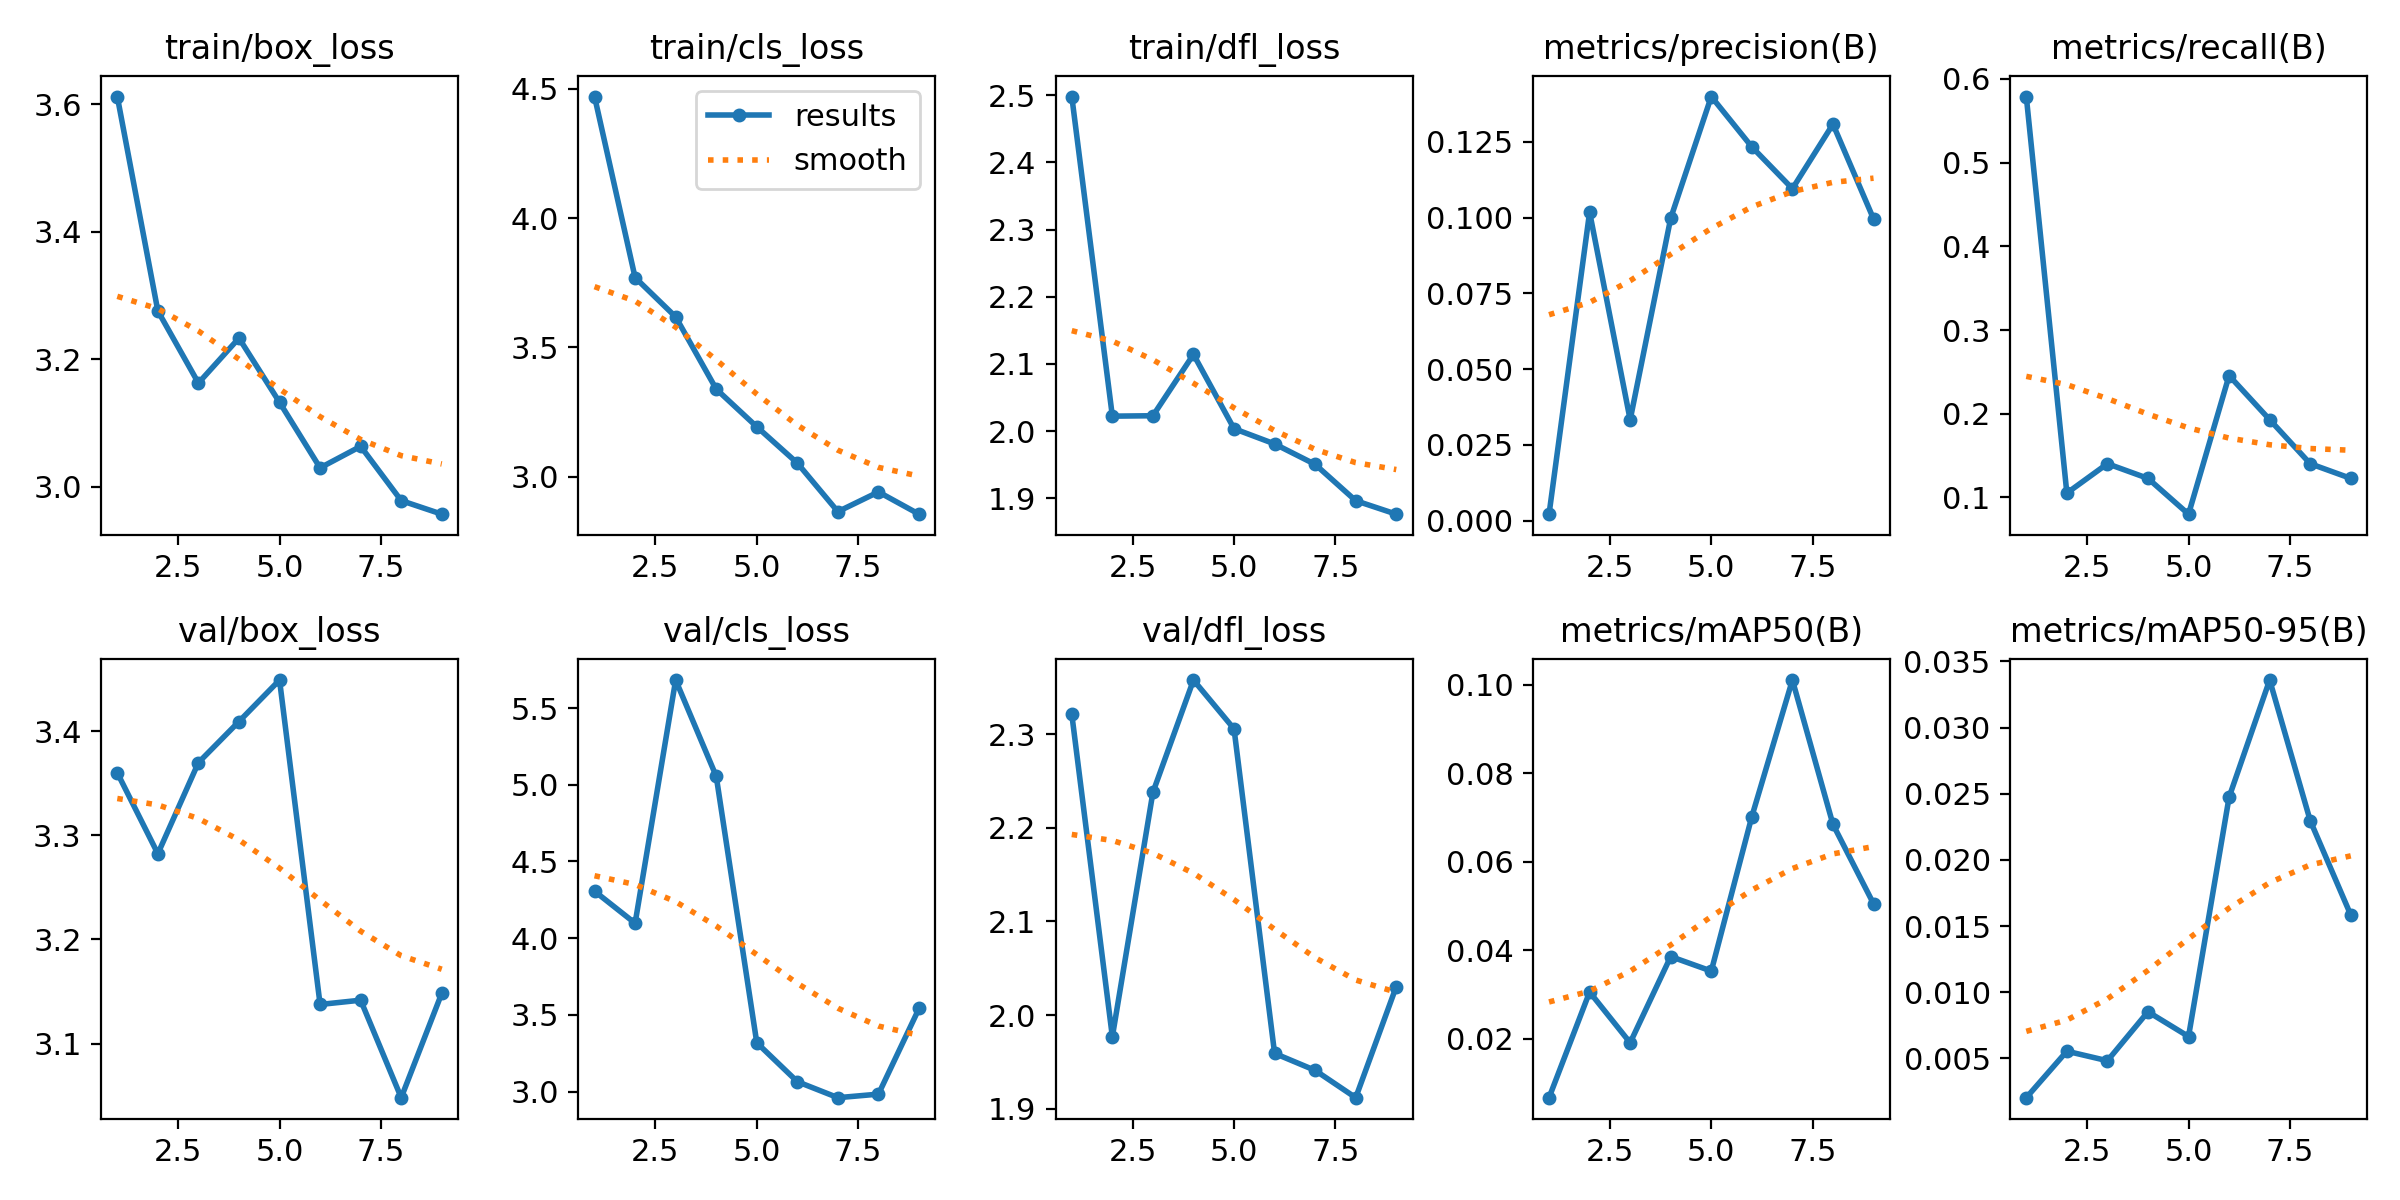

The data file committed next to this chart (first rows):
epoch, time, train/box_loss, train/cls_loss, train/dfl_loss, metrics/precision(B), metrics/recall(B), metrics/mAP50(B), metrics/mAP50-95(B), val/box_loss, val/cls_loss, val/dfl_loss, lr/pg0, lr/pg1, lr/pg2
1, 27.48, 3.612, 4.47, 2.498, 0.00216, 0.5789, 0.00665, 0.00204, 3.36, 4.306, 2.321, 0.0006585, 0.0006585, 0.0006585
2, 53.18, 3.276, 3.77, 2.022, 0.1018, 0.1053, 0.03055, 0.00555, 3.282, 4.098, 1.977, 0.001299, 0.001299, 0.001299
3, 79.05, 3.163, 3.618, 2.023, 0.03329, 0.1404, 0.01907, 0.00483, 3.37, 5.683, 2.238, 0.001913, 0.001913, 0.001913
4, 105.1, 3.233, 3.339, 2.114, 0.09985, 0.1228, 0.03857, 0.00853, 3.409, 5.056, 2.358, 0.001881, 0.001881, 0.001881
5, 130.9, 3.133, 3.193, 2.004, 0.14, 0.08007, 0.03529, 0.00666, 3.449, 3.318, 2.306, 0.001842, 0.001842, 0.001842
6, 156.8, 3.03, 3.053, 1.981, 0.1234, 0.2456, 0.07024, 0.02474, 3.138, 3.064, 1.959, 0.001802, 0.001802, 0.001802
7, 182.8, 3.063, 2.865, 1.95, 0.1096, 0.193, 0.1011, 0.03359, 3.142, 2.96, 1.941, 0.001762, 0.001762, 0.001762
8, 209.1, 2.978, 2.941, 1.896, 0.1308, 0.1404, 0.06847, 0.02297, 3.048, 2.983, 1.912, 0.001723, 0.001723, 0.001723
9, 235.5, 2.957, 2.855, 1.876, 0.0996, 0.1228, 0.05052, 0.01584, 3.148, 3.542, 2.031, 0.001683, 0.001683, 0.001683
